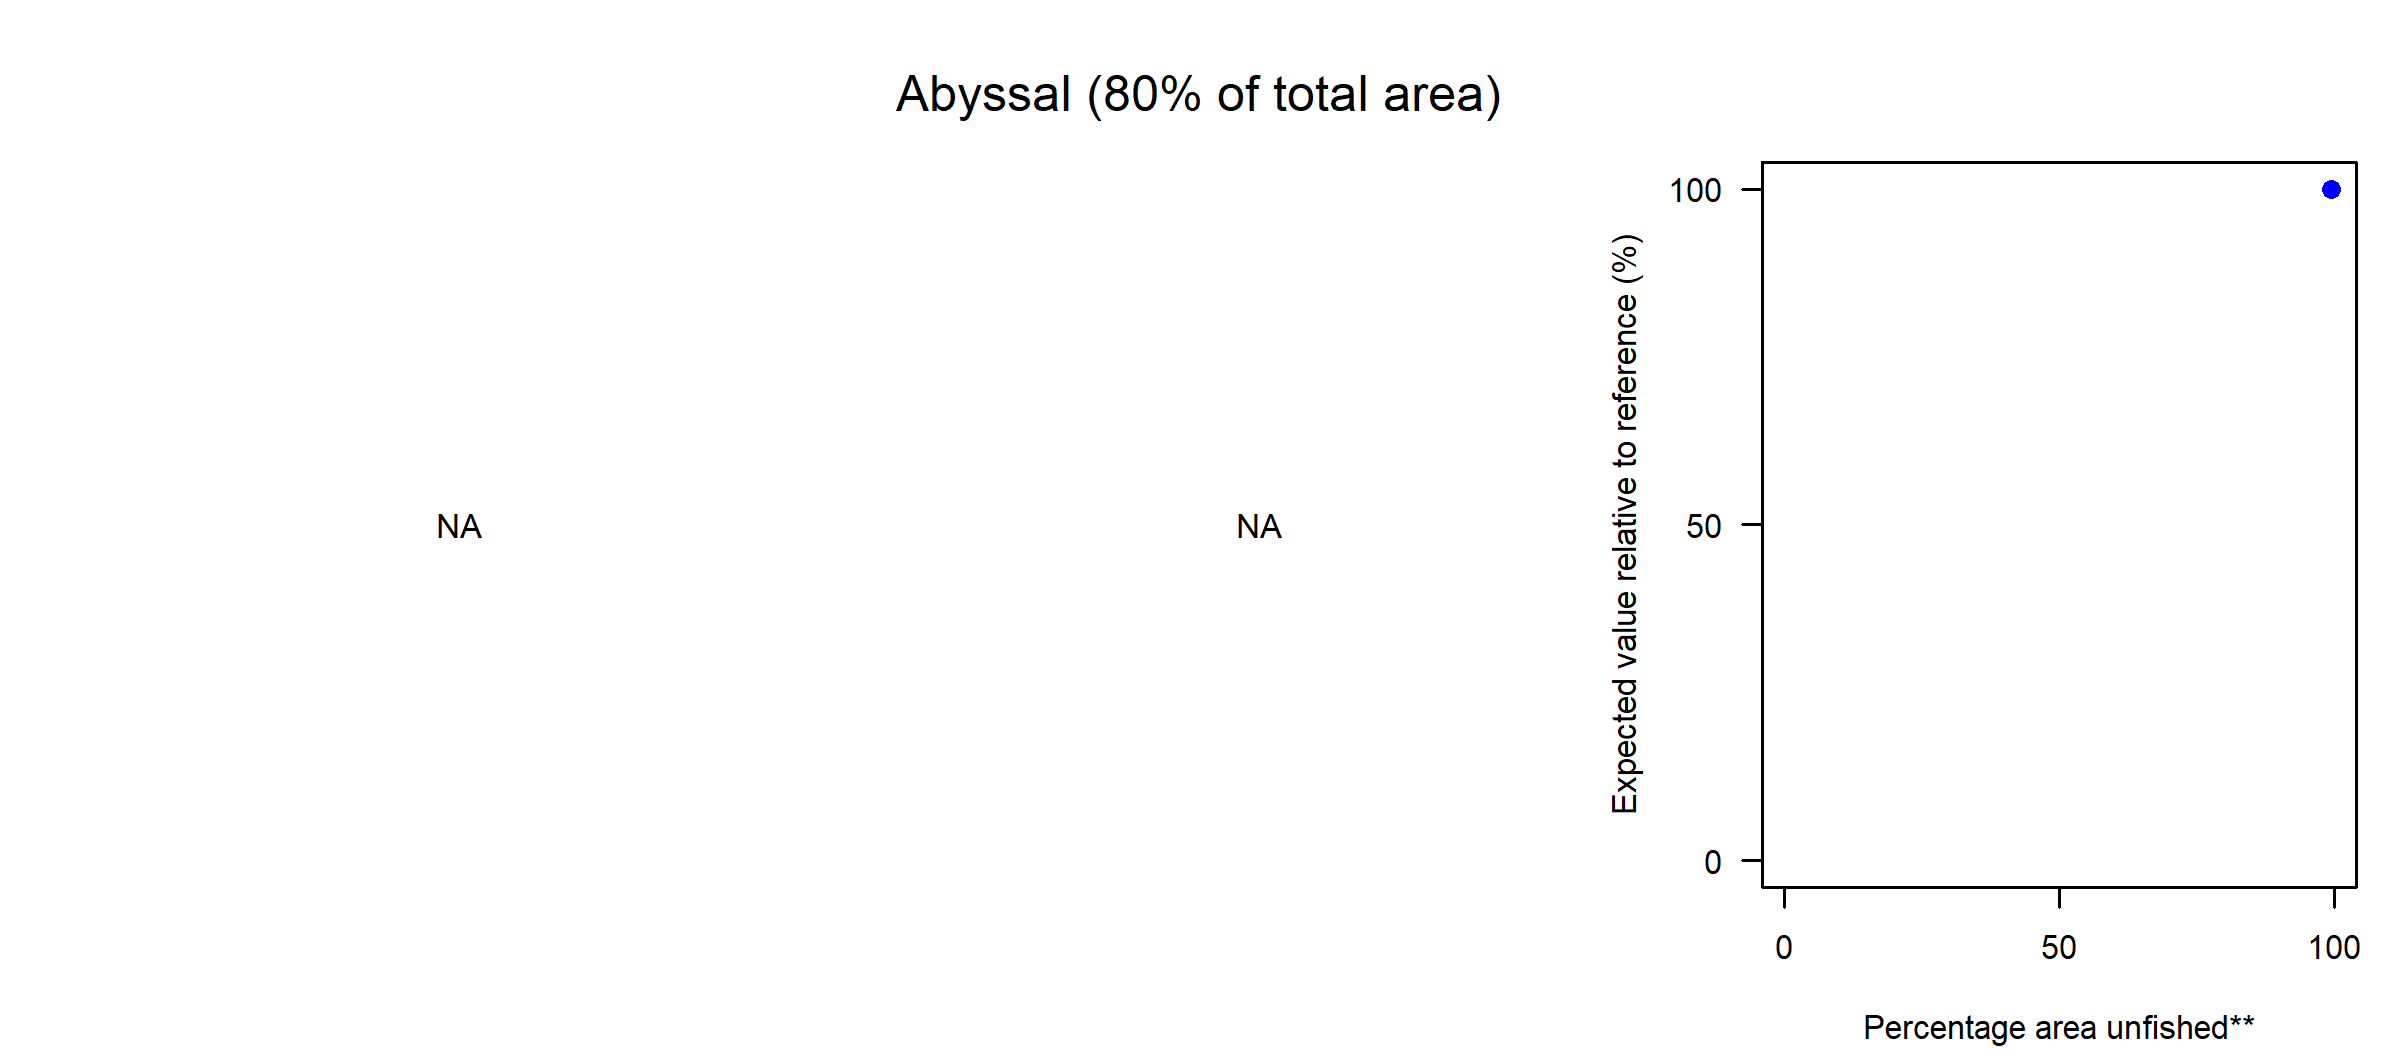

Source data for this figure (header and first rows):
Effort reduction (%), PD impact, L1 impact, Unfished area (%), Decline in value (%), Decline in weight (%)
0, NA, NA, 99.45, NA, 100
5, NA, NA, 99.5, NA, 88.87
10, NA, NA, 99.55, NA, 70.71
15, NA, NA, 99.59, NA, 58.45
20, NA, NA, 99.65, NA, 58.42
30, NA, NA, 99.73, NA, 58.34
40, NA, NA, 99.79, NA, 58.29
60, NA, NA, 99.89, NA, 58.12
80, NA, NA, 99.96, NA, 7.52
99, NA, NA, 100, NA, 0.04
